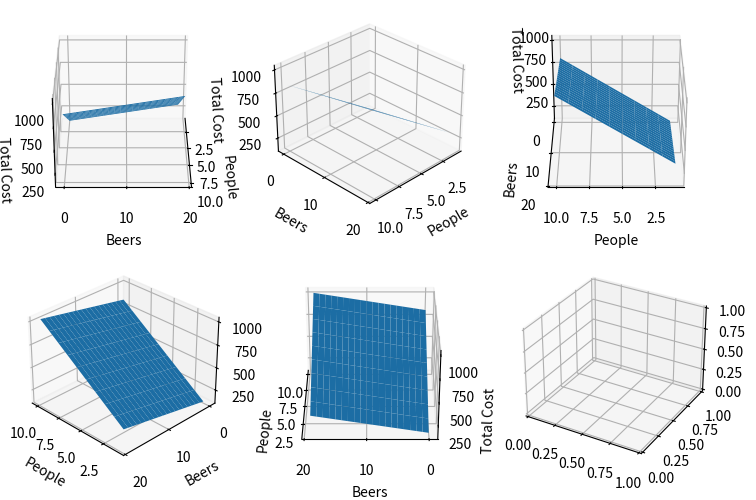

Source code (Python):
import matplotlib.pyplot as plt
import numpy as np
from mpl_toolkits.mplot3d import axes3d

n_people = np.arange(1, 11)
n_beers = np.arange(0, 20)

n_people, n_beers = np.meshgrid(n_people, n_beers)

total_cost = 80 * n_people + 10 * n_beers + 40

fig, axes = plt.subplots(2, 3,
                         subplot_kw={'projection': '3d'},
                         figsize=(9, 6))

angles = [0, 45, 90, 135, 180]

for ax, angle in zip(axes.flat, angles):
    ax.plot_surface(n_people, n_beers, total_cost)
    ax.set_xlabel("People")
    ax.set_ylabel("Beers")
    ax.set_zlabel("Total Cost")
    ax.azim = angle

plt.show()
